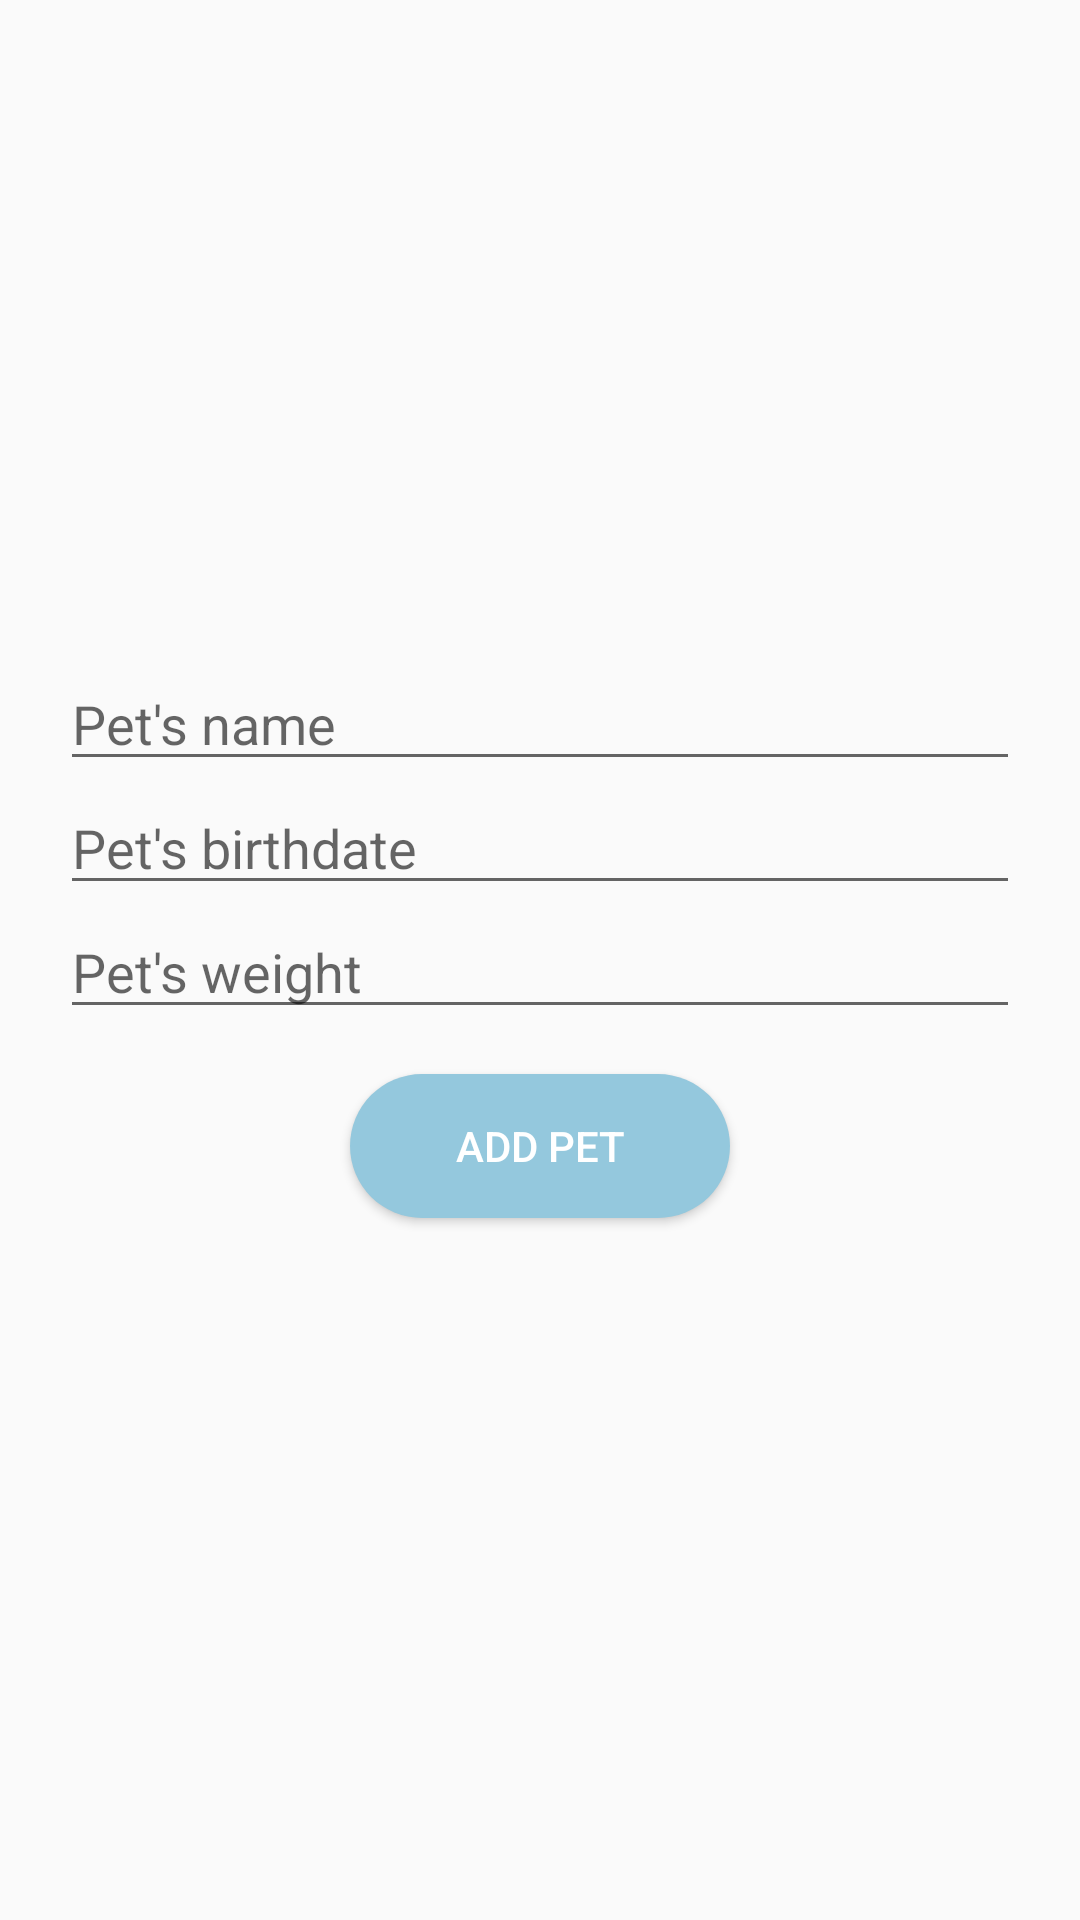

Android layout source for this screen:
<!-- AndroidManifest.xml: activity theme AppTheme.NoActionBar -->
<!-- res/layout/activity_add_pet.xml -->
<?xml version="1.0" encoding="utf-8"?>
<LinearLayout xmlns:android="http://schemas.android.com/apk/res/android"
    xmlns:tools="http://schemas.android.com/tools"
    android:layout_width="match_parent"
    android:layout_height="match_parent"
    tools:context=".SplashActivity"
    android:orientation="vertical"
    android:gravity="center"
    android:padding="20dp">

    <EditText
        android:layout_width="match_parent"
        android:layout_height="wrap_content"
        android:hint="@string/prompt_pet_name" />

    <EditText
        android:layout_width="match_parent"
        android:layout_height="wrap_content"
        android:hint="@string/prompt_birthdate"
        android:inputType="date"/>

    <EditText
        android:layout_width="match_parent"
        android:layout_height="wrap_content"
        android:hint="@string/prompt_pet_weight"
        android:inputType="numberDecimal"/>

    <Button
        android:id="@+id/add_button"
        android:layout_width="wrap_content"
        android:layout_height="wrap_content"
        android:text="@string/add_pet_text"
        style="@style/ButtonTheme"/>

</LinearLayout>
<!-- resources referenced by this layout -->
<resources>
  <string name="add_pet_text">Add Pet</string>
  <string name="prompt_birthdate">Pet\'s birthdate</string>
  <string name="prompt_pet_name">Pet\'s name</string>
  <string name="prompt_pet_weight">Pet\'s weight</string>
  <style name="ButtonTheme">
          <item name="android:textColor">#FFFFFF</item>
          <item name="android:background">@drawable/background_button</item>
          <item name="android:layout_margin">15dp</item>
      </style>
  <style name="AppTheme.NoActionBar">
          <item name="windowActionBar">false</item>
          <item name="windowNoTitle">true</item>
      </style>
  <!-- drawable background_button (drawable) -->
  <?xml version="1.0" encoding="utf-8"?>
  <selector xmlns:android="http://schemas.android.com/apk/res/android">
      <item android:state_pressed="true">
          <shape android:shape="rectangle">
              <solid android:color="@color/buttonPressed"/>
              <corners android:radius="30dp"/>
              <padding
                  android:left="35dp"
                  android:top="0dp"
                  android:right="35dp"
                  android:bottom="0dp"
                  />
          </shape>
      </item>
      <item android:state_enabled="true">
          <shape android:shape="rectangle">
              <solid android:color="@color/buttonDefault"/>
              <corners android:radius="30dp"/>
              <padding
                  android:left="35dp"
                  android:top="0dp"
                  android:right="35dp"
                  android:bottom="0dp"
                  />
          </shape>
      </item>
      <item android:state_pressed="false">
          <shape android:shape="rectangle">
              <solid android:color="@color/buttonGrayedOut"/>
              <corners android:radius="30dp"/>
              <padding
                  android:left="35dp"
                  android:top="0dp"
                  android:right="35dp"
                  android:bottom="0dp"
                  />
          </shape>
      </item>
      <item>
          <shape android:shape="rectangle">
              <solid android:color="@color/buttonDefault"/>
              <corners android:radius="30dp"/>
              <padding
                  android:left="35dp"
                  android:top="0dp"
                  android:right="35dp"
                  android:bottom="0dp"
                  />
          </shape>
      </item>
  </selector>
  <color name="buttonPressed">#7199aa</color>
  <color name="buttonDefault">@color/colorAccent</color>
  <color name="buttonGrayedOut">#c8cfd6</color>
  <color name="colorAccent">#94c8dd</color>
</resources>
